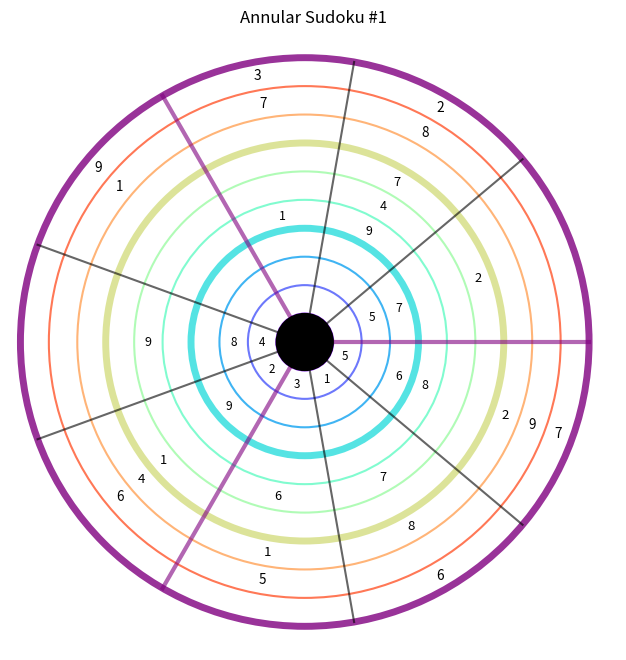
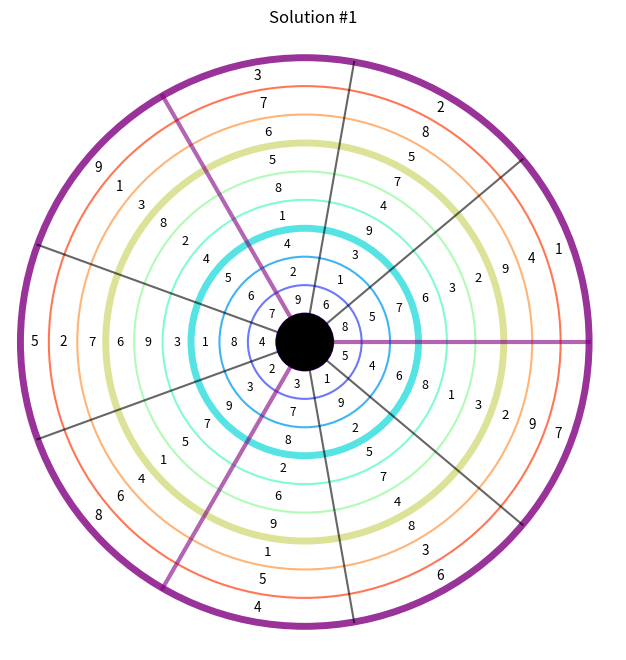
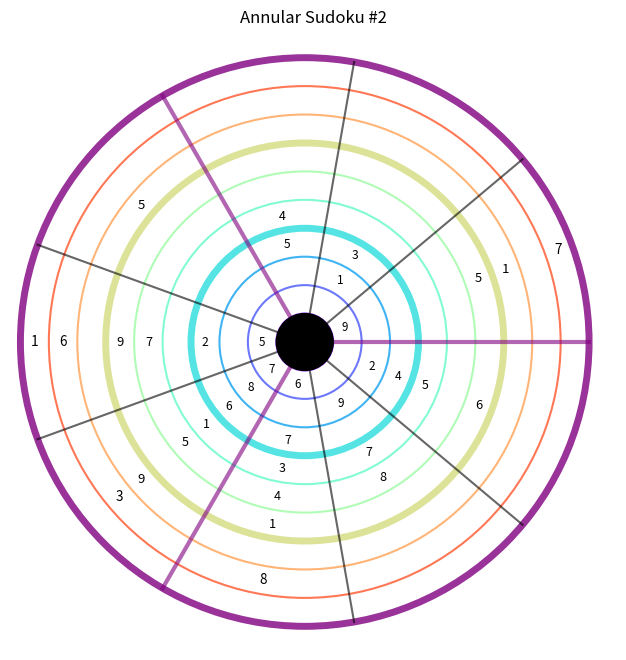
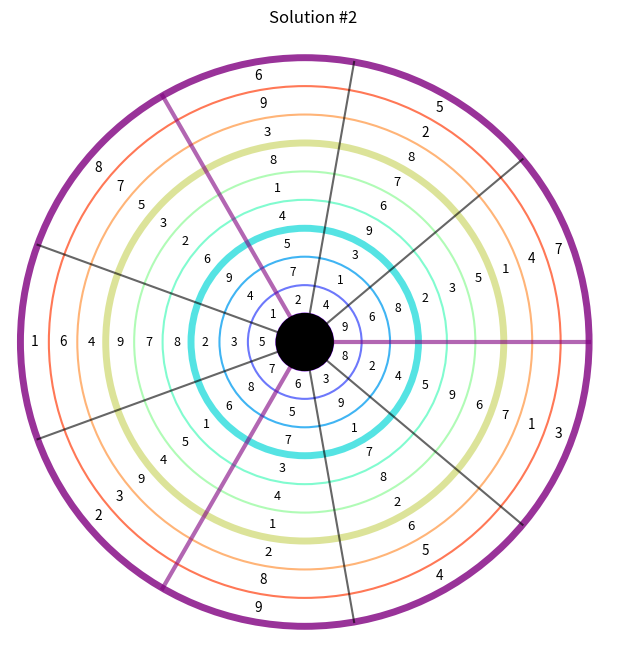
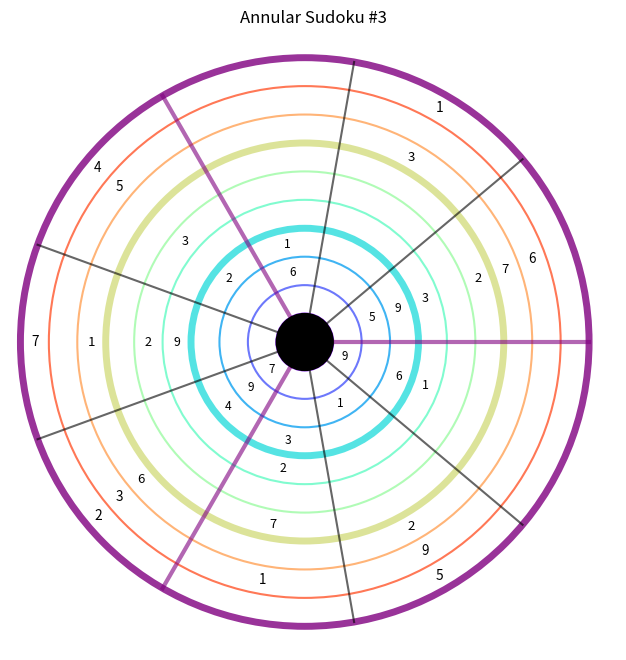
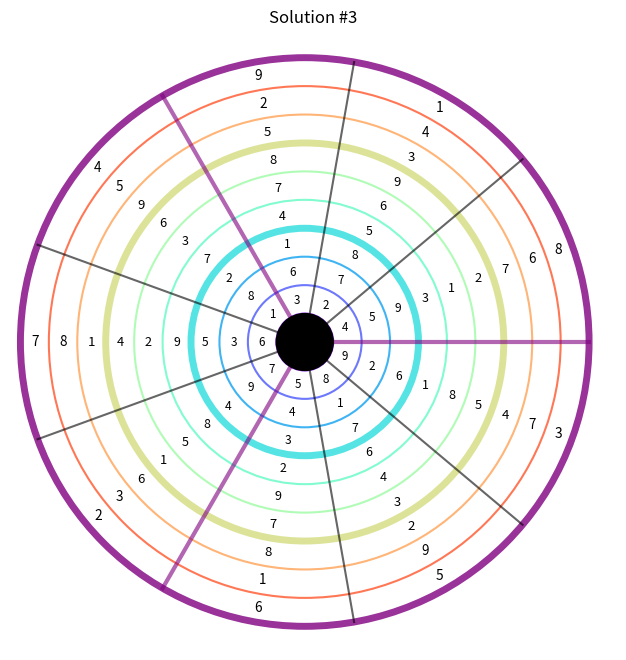
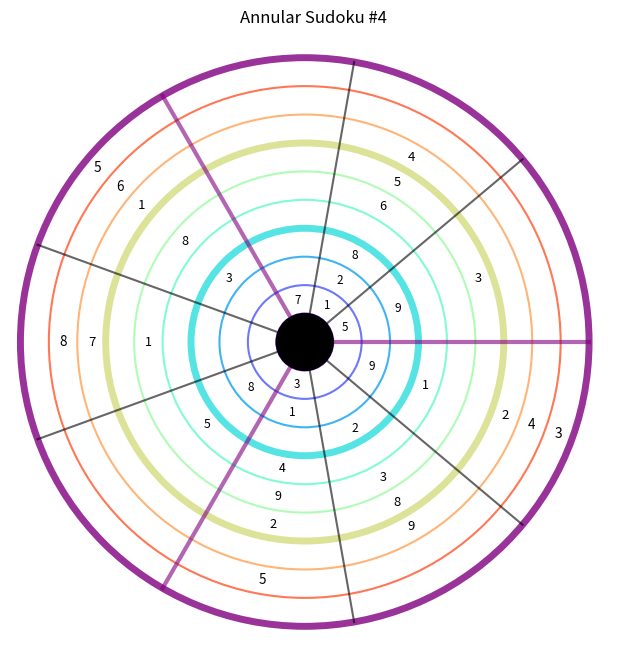
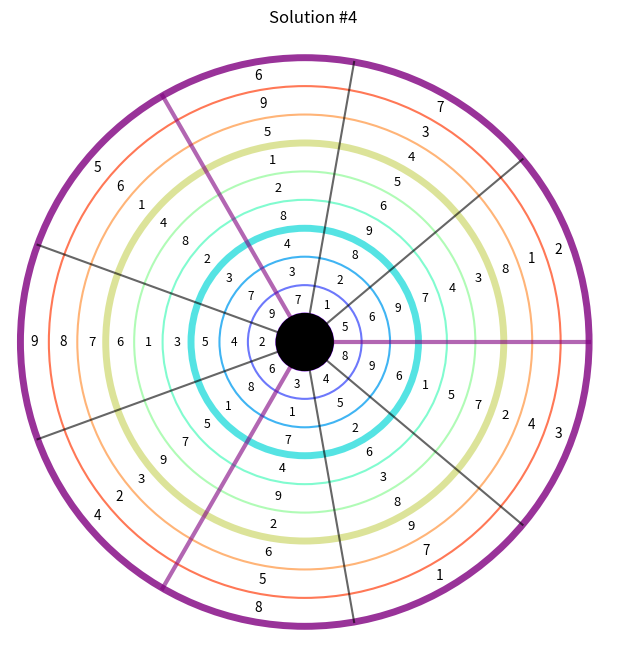
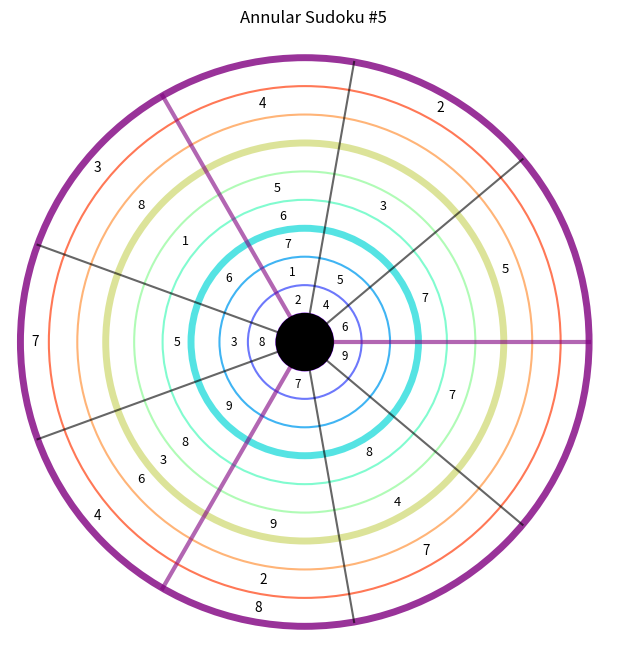
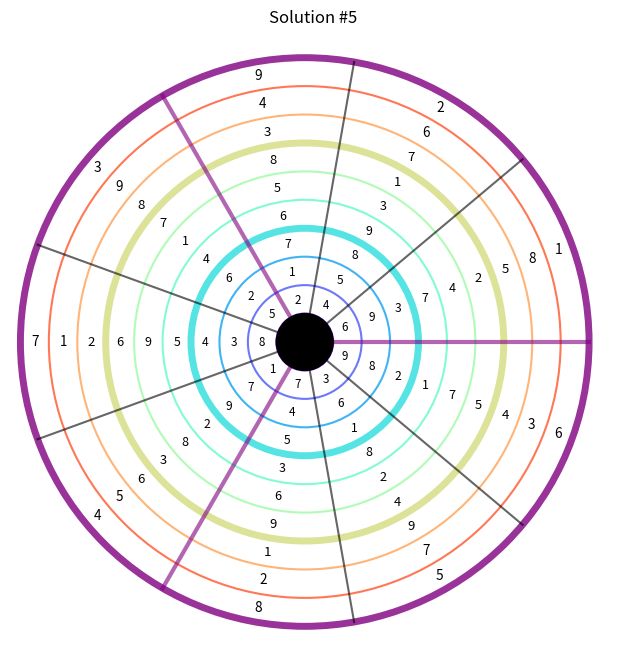
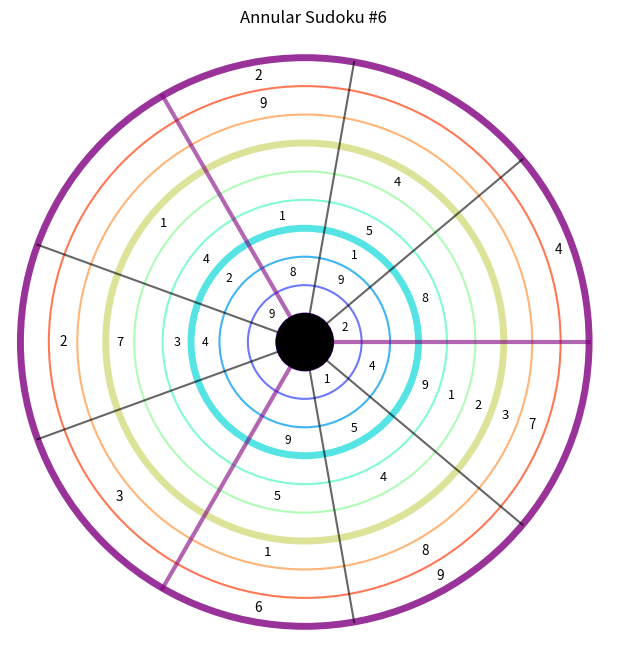
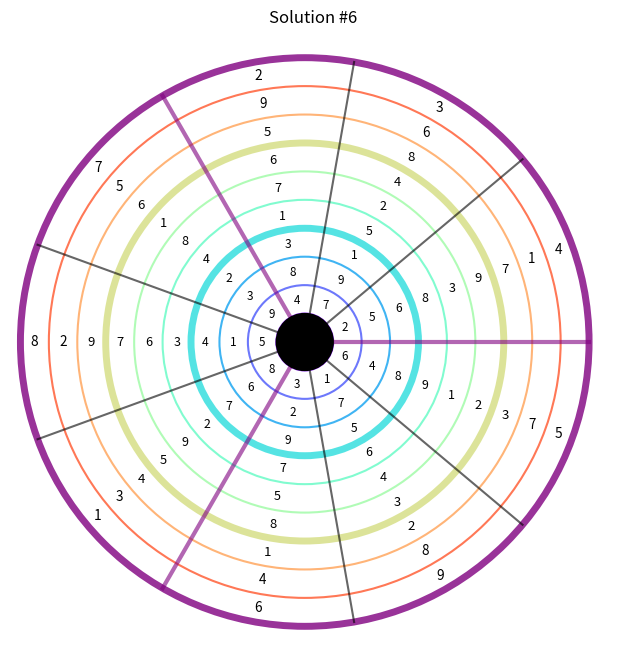
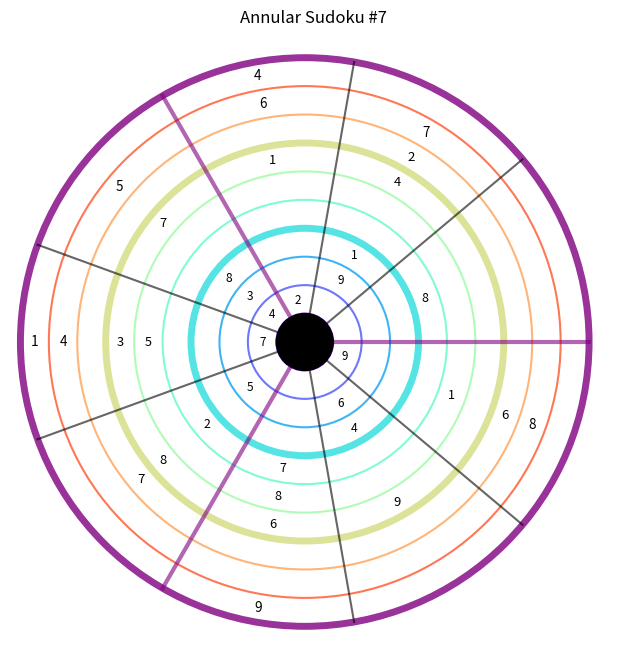
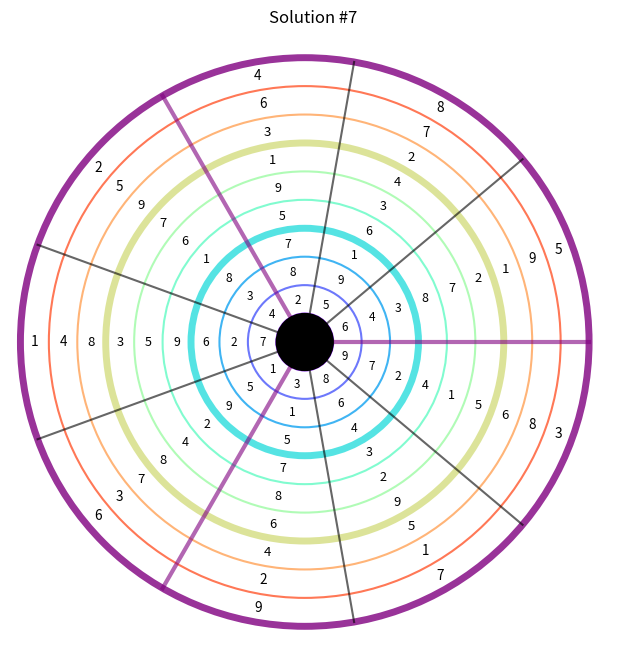
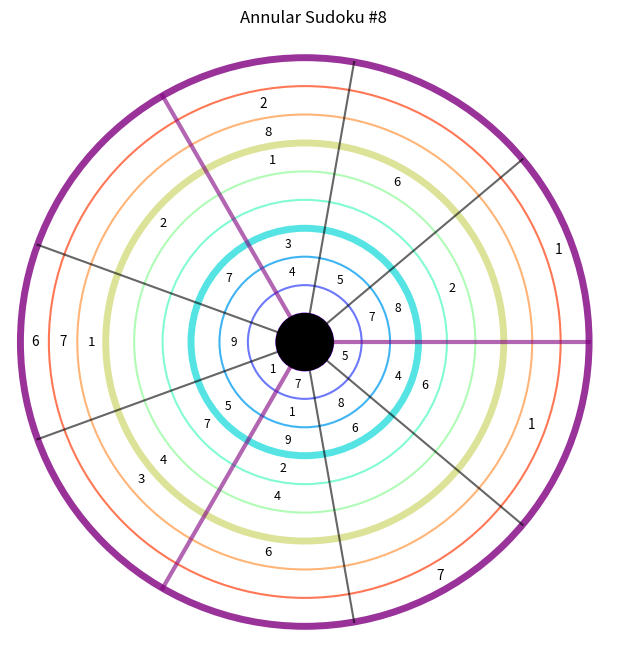
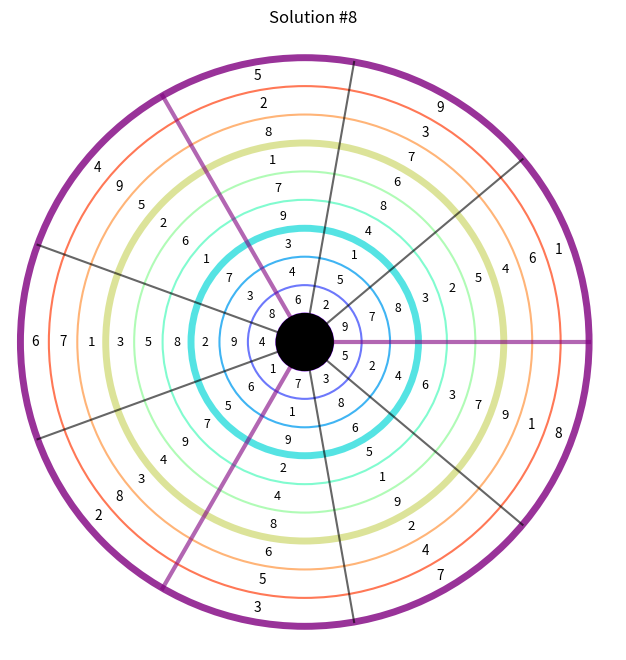

The script that saved these images, in order:
# annular_sudoku_all_layers_no_highlight.py
import argparse, math, os, random
from copy import deepcopy
import matplotlib.pyplot as plt
from matplotlib.backends.backend_pdf import PdfPages

N = 9
DIGITS = list(range(1, N + 1))

START_RING_OFFSET = 1
SECTORS = [(0,1,2), (3,4,5), (6,7,8)]
LAYERS = 3
LAYER_LEN = 3

def find_empty(grid):
    for r in range(N):
        for c in range(N):
            if grid[r][c] == 0:
                return r, c
    return None

def build_box_map_all_layers():
    box_map = [[-1]*N for _ in range(N)]
    layers_ranges = []
    for li in range(LAYERS):
        r0 = li * LAYER_LEN
        r1 = r0 + LAYER_LEN - 1
        layers_ranges.append((r0, r1))
        for si, cols in enumerate(SECTORS):
            box_id = li * len(SECTORS) + si
            for r in range(r0, r1+1):
                for c in cols:
                    box_map[r][c] = box_id
    return box_map, SECTORS, layers_ranges

def valid(grid, r, c, v, box_map):
    if v in grid[r]:
        return False
    if any(grid[i][c] == v for i in range(N)):
        return False
    bid = box_map[r][c]
    if bid != -1:
        for i in range(N):
            for j in range(N):
                if box_map[i][j] == bid and grid[i][j] == v:
                    return False
    return True

def solve_one(grid, box_map) -> bool:
    pos = find_empty(grid)
    if not pos:
        return True
    r,c = pos
    vals = DIGITS[:]
    random.shuffle(vals)
    for v in vals:
        if valid(grid, r, c, v, box_map):
            grid[r][c] = v
            if solve_one(grid, box_map):
                return True
            grid[r][c] = 0
    return False

def count_solutions(grid, cap=2, box_map=None) -> int:
    cnt = 0
    def backtrack():
        nonlocal cnt
        if cnt >= cap: return
        pos = find_empty(grid)
        if not pos:
            cnt += 1
            return
        r,c = pos
        for v in DIGITS:
            if valid(grid, r, c, v, box_map):
                grid[r][c] = v
                backtrack()
                grid[r][c] = 0
                if cnt >= cap: return
    backtrack()
    return cnt

def generate_full_grid(seed=None, box_map=None):
    if seed is not None: random.seed(seed)
    grid = [[0]*N for _ in range(N)]
    solve_one(grid, box_map)
    return grid

def dig_holes_unique(solution, target_givens=30, max_attempts=4000, seed=None, box_map=None):
    if seed is not None: random.seed(seed)
    puzzle = deepcopy(solution)
    cells = [(r,c) for r in range(N) for c in range(N)]
    random.shuffle(cells)
    givens = N*N
    attempts = 0
    for r,c in cells:
        if givens <= target_givens: break
        if attempts > max_attempts: break
        attempts += 1
        bak = puzzle[r][c]; puzzle[r][c] = 0
        tmp = deepcopy(puzzle)
        if count_solutions(tmp, cap=2, box_map=box_map) == 1:
            givens -= 1
        else:
            puzzle[r][c] = bak
    return puzzle

def draw_annular_sudoku(ax, grid, title=None, font_size=10, start_ring_offset=1):
    R_outer = 1.0
    total_rings = N + start_ring_offset
    rings = [R_outer * (i / total_rings) for i in range(1, total_rings + 1)]
    center_radius = rings[0]
    ax.set_aspect('equal'); ax.axis('off')
    ax.add_artist(plt.Circle((0,0), center_radius, color='black', zorder=10))

    cmap = plt.get_cmap('rainbow')
    for i,r in enumerate(rings):
        col = cmap(i / (len(rings)-1))
        lw = 1.5 if (i+1)%3 != 1 or i==0 else 5.0
        if i != 9:
            ax.add_artist(plt.Circle((0,0), r, fill=False, linewidth=lw, color=col, alpha=0.8, zorder=2))
        else:
            ax.add_artist(plt.Circle((0,0), r, fill=False, linewidth=lw, color='purple', alpha=0.8, zorder=2))
    for j in range(N):
        ang = 2*math.pi*j / N
        x = R_outer * math.cos(ang); y = R_outer * math.sin(ang)
        if j % 3 == 0:
            ax.plot([0,x],[0,y], linewidth=3.0, color='purple', alpha=0.6, zorder=2)
        else:
            ax.plot([0,x],[0,y], linewidth=1.5, color='black', alpha=0.6, zorder=2)

    for r in range(N):
        r_draw = r + start_ring_offset
        r_in = rings[r_draw - 1] if r_draw > 0 else 0.0
        r_out = rings[r_draw]
        r_mid = (r_in + r_out) / 2.0
        for c in range(N):
            a0 = 2*math.pi*c / N; a1 = 2*math.pi*(c+1) / N
            a_mid = (a0 + a1) / 2.0
            val = grid[r][c]
            if val != 0:
                scale = r_mid / 1.0
                ax.text(r_mid*math.cos(a_mid), r_mid*math.sin(a_mid), str(val),
                        ha='center', va='center', fontsize=font_size*(0.8+0.2*scale))
    if title: ax.set_title(title, pad=8)

def save_puzzle_and_solution(puz, sol, idx, out_dir, pdf, font_size=10, dpi=180):
    os.makedirs(out_dir, exist_ok=True)
    fig, ax = plt.subplots(figsize=(8,8))
    draw_annular_sudoku(ax, puz, title=f"Annular Sudoku #{idx}", font_size=font_size,
                        start_ring_offset=START_RING_OFFSET)
    png_p = os.path.join(out_dir, f"annular_{idx}.png")
    fig.savefig(png_p, bbox_inches='tight', dpi=dpi); pdf.savefig(fig, bbox_inches='tight'); plt.close(fig)

    fig, ax = plt.subplots(figsize=(8,8))
    draw_annular_sudoku(ax, sol, title=f"Solution #{idx}", font_size=font_size,
                        start_ring_offset=START_RING_OFFSET)
    png_s = os.path.join(out_dir, f"annular_{idx}_solution.png")
    fig.savefig(png_s, bbox_inches='tight', dpi=dpi); pdf.savefig(fig, bbox_inches='tight'); plt.close(fig)
    return png_p, png_s

def main():
    parser = argparse.ArgumentParser(description="Annular Sudoku - all layers & sectors enforced (no highlight)")
    parser.add_argument('--count', type=int, default=10, help='number of puzzles')
    parser.add_argument('--givens', type=int, default=35, help='givens per puzzle')
    parser.add_argument('--seed', type=int, default=2025, help='random seed')
    parser.add_argument('--out', type=str, default='annular_out', help='output dir')
    args = parser.parse_args()

    random.seed(args.seed)
    os.makedirs(args.out, exist_ok=True)
    pdf_path = os.path.join(args.out, 'annular_bundle.pdf')

    box_map, sectors, layers_ranges = build_box_map_all_layers()

    with PdfPages(pdf_path) as pdf:
        for i in range(1, args.count+1):
            full = generate_full_grid(seed=args.seed + i, box_map=box_map)
            puz = dig_holes_unique(full, target_givens=args.givens, max_attempts=4000,
                                   seed=(args.seed+100*i), box_map=box_map)
            save_puzzle_and_solution(puz, full, i, args.out, pdf, font_size=10, dpi=300)
    print("Done. out:", os.path.abspath(args.out))

if __name__ == '__main__':
    main()
